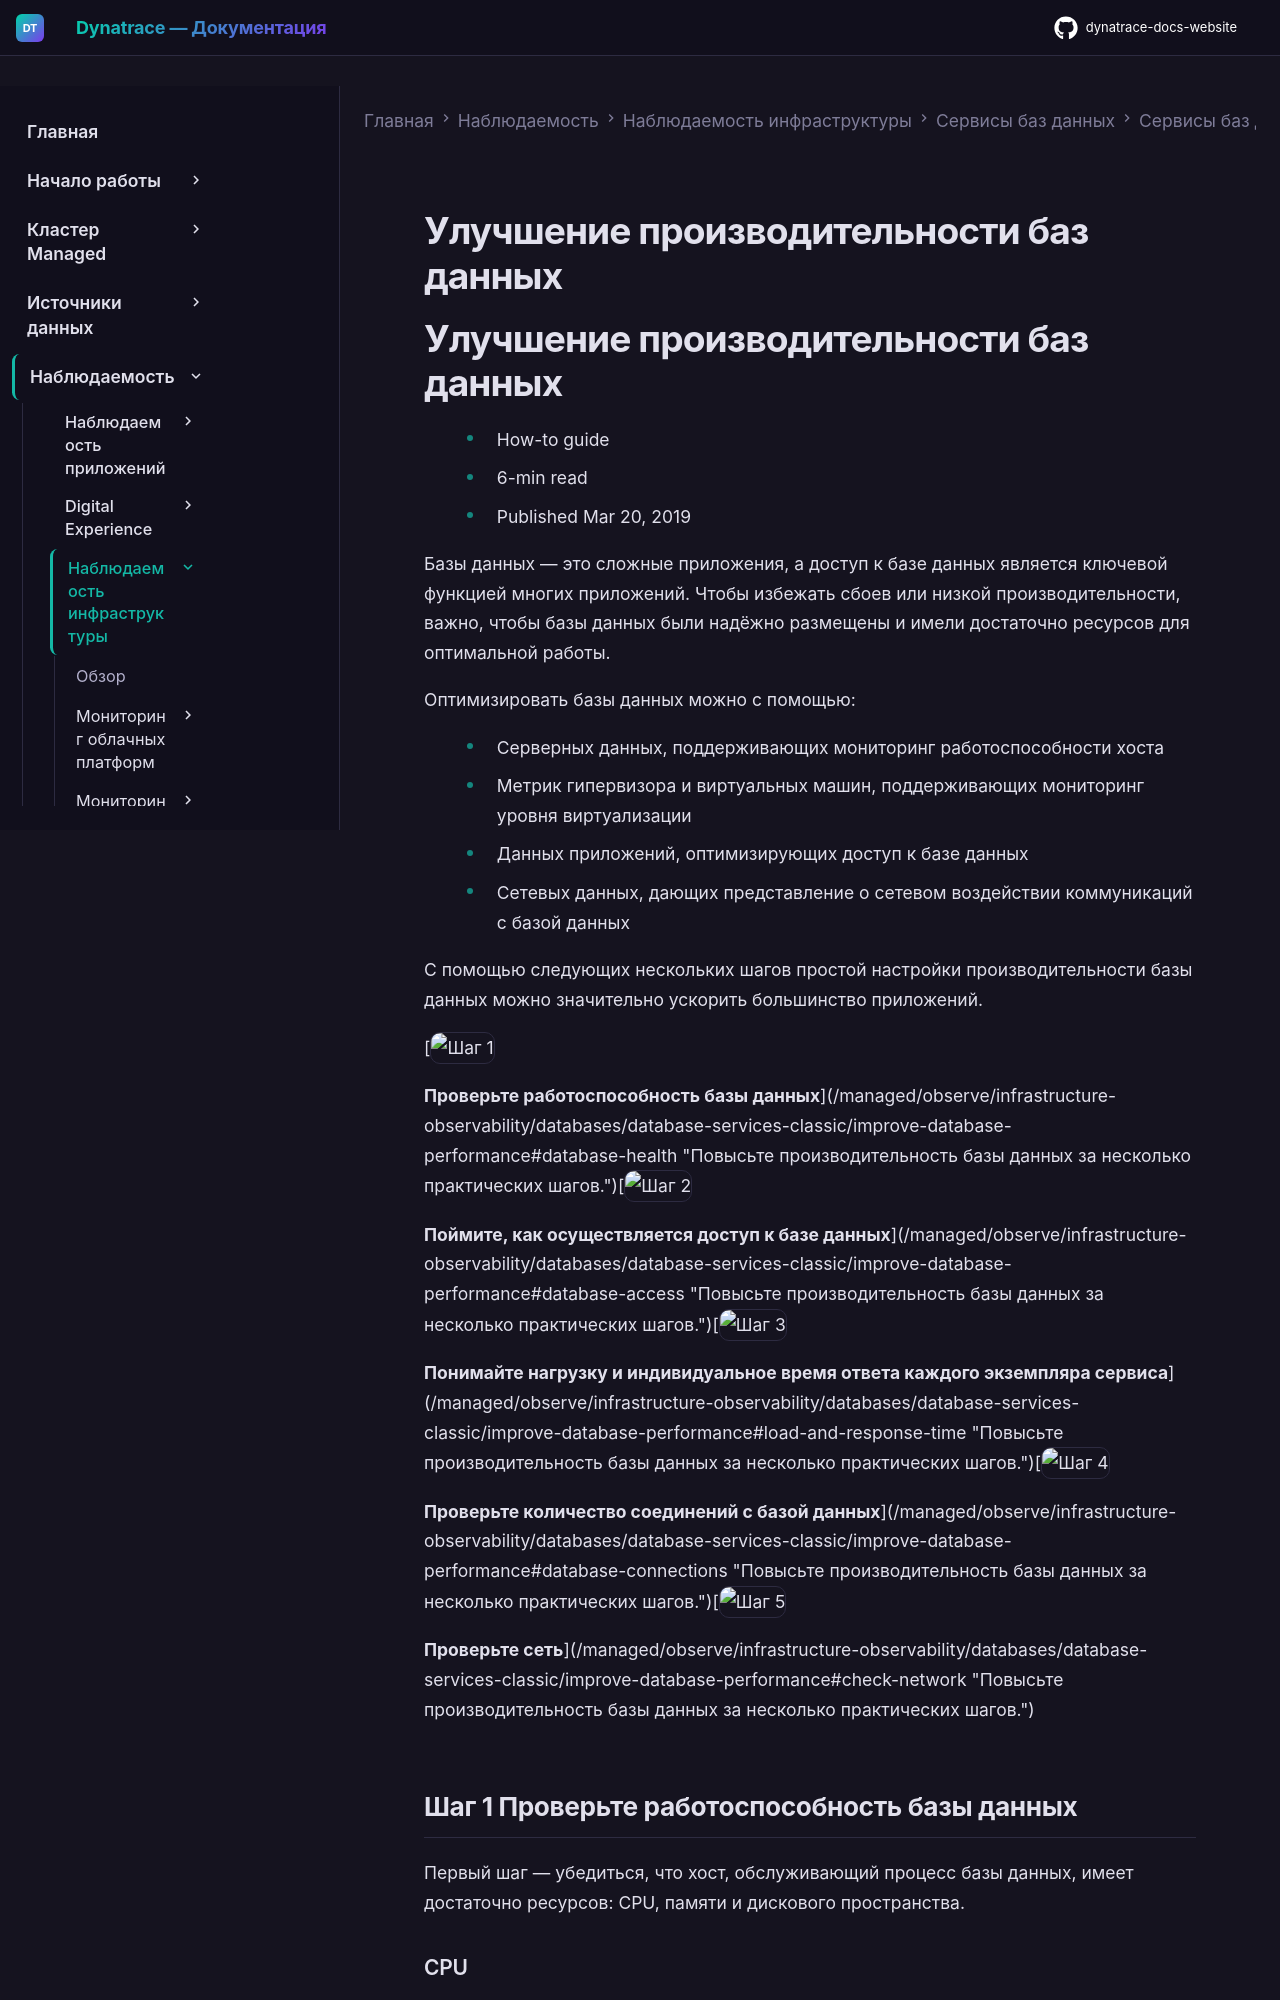

repository: Yerkebulan-Ardabayev/dynatrace-docs-website · page: managed-ru/observe/infrastructure-observability/databases/database-services-classic/improve-database-performance/index.html · generator: mkdocs

---
title: Улучшение производительности баз данных
source: https://docs.dynatrace.com/managed/observe/infrastructure-observability/databases/database-services-classic/improve-database-performance
scraped: 2026-05-12T12:15:24.448253
---

# Улучшение производительности баз данных

# Улучшение производительности баз данных

* How-to guide
* 6-min read
* Published Mar 20, 2019

Базы данных — это сложные приложения, а доступ к базе данных является ключевой функцией многих приложений. Чтобы избежать сбоев или низкой производительности, важно, чтобы базы данных были надёжно размещены и имели достаточно ресурсов для оптимальной работы.

Оптимизировать базы данных можно с помощью:

* Серверных данных, поддерживающих мониторинг работоспособности хоста
* Метрик гипервизора и виртуальных машин, поддерживающих мониторинг уровня виртуализации
* Данных приложений, оптимизирующих доступ к базе данных
* Сетевых данных, дающих представление о сетевом воздействии коммуникаций с базой данных

С помощью следующих нескольких шагов простой настройки производительности базы данных можно значительно ускорить большинство приложений.

[![Шаг 1](https://dt-cdn.net/images/step-1-086e22066c.svg "Шаг 1")

**Проверьте работоспособность базы данных**](/managed/observe/infrastructure-observability/databases/database-services-classic/improve-database-performance#database-health "Повысьте производительность базы данных за несколько практических шагов.")[![Шаг 2](https://dt-cdn.net/images/step-2-1a1384627e.svg "Шаг 2")

**Поймите, как осуществляется доступ к базе данных**](/managed/observe/infrastructure-observability/databases/database-services-classic/improve-database-performance#database-access "Повысьте производительность базы данных за несколько практических шагов.")[![Шаг 3](https://dt-cdn.net/images/step-3-350cf6c19a.svg "Шаг 3")

**Понимайте нагрузку и индивидуальное время ответа каждого экземпляра сервиса**](/managed/observe/infrastructure-observability/databases/database-services-classic/improve-database-performance#load-and-response-time "Повысьте производительность базы данных за несколько практических шагов.")[![Шаг 4](https://dt-cdn.net/images/step-4-3f89d67d41.svg "Шаг 4")

**Проверьте количество соединений с базой данных**](/managed/observe/infrastructure-observability/databases/database-services-classic/improve-database-performance#database-connections "Повысьте производительность базы данных за несколько практических шагов.")[![Шаг 5](https://dt-cdn.net/images/step-5-2de312b50f.svg "Шаг 5")

**Проверьте сеть**](/managed/observe/infrastructure-observability/databases/database-services-classic/improve-database-performance#check-network "Повысьте производительность базы данных за несколько практических шагов.")

## Шаг 1 Проверьте работоспособность базы данных

Первый шаг — убедиться, что хост, обслуживающий процесс базы данных, имеет достаточно ресурсов: CPU, памяти и дискового пространства.
